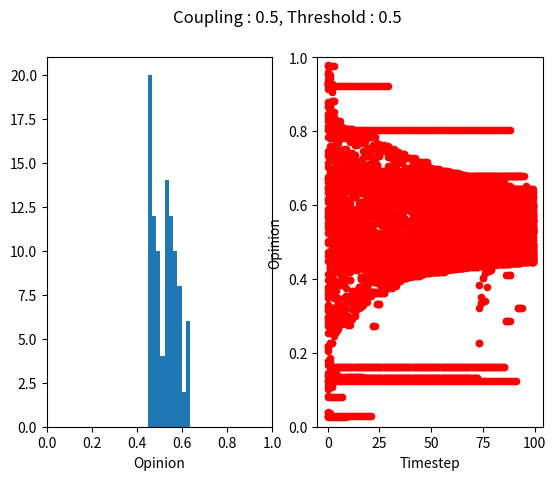

Python code for this plot:
import matplotlib.pyplot as plt
import random
import numpy as np
class Person:
    def __init__(self, opinion,position):
        self.opinion = opinion
        self.position = position


def generate_1d_grid(number_neighbours):
    '''
    Input : The number of neighbours in the grids - otherwise known as the size of the 1D grid.
    Returns : A grid of Person objects, each with a random 'opinion', of size specified by the input.
    '''
    return [generate_neighbour(i) for i in range(0,number_neighbours-1)]

def generate_neighbour(pos):
    '''
    Inputs : The position at which a Person is to be generated / created.
    Returns : A Person object with the given position and a random opinion.
    '''
    opinion = random.random()
    return Person(opinion,pos)

def apply_rule(person: Person, neighbour: Person, T, beta):
    '''
    Inputs : 
        Person : Person object
        Neighbour : Person object
        Threshold : The Threshold parameter
            Increasing this will decrease the range of opinions within a 'group of people'
        beta : The coupling parameter.
          Increasing this will increase the likeliehood of there being more 'groups of people' with a similar opinion
    This procedure applies the mathematical function between the two 'people' as specified in the assignment
    '''
    # apply mathematical function between neighbour and person as specified in the question.
    x_i = person.opinion
    x_j = neighbour.opinion
    if abs(x_i - x_j) < T: # abs takes the magnitude of what is passed in.
        person.opinion = x_i + beta * (x_j - x_i)
        neighbour.opinion = x_j + beta * (x_i - x_j)
    pass

def decide_rand_neighbour(person : Person, _grid : list):
    '''
    Inputs :
        person : Person object
        _grid : A 1d list of person objects.
    Returns : A person object that is directly next to the previously passed in person object, chosen at random.
    '''
    # if at beginning ( left side ) of grid, choose right neighbour
    if person.position == 0:
        random_neighbour_index = 2
    # if at end ( right side ) of grid, choose left neighbour
    elif person.position == len(_grid)-1:
        random_neighbour_index = len(_grid)-2
    # else randomly choose between the left and right neighbour:
    else:
        random_neighbour_index= random.choice([person.position-1,person.position+1])
    return _grid[random_neighbour_index]

def update_grid(_grid, T, beta):
    '''
    Inputs:
        _grid : A 1d list of person objects.
        Threshold : Stores the value for the Threshold value specified in the assignment.
        beta : Stores the value for the 'coupling parameter'.
    '''
    # choose random person and for them, a random neighbour (left or right)
    random_person = random.choice(_grid)
    random_neighbour = decide_rand_neighbour(random_person,_grid)
    # apply rule to them.
    apply_rule(random_person,random_neighbour,T,beta)
    return _grid


def get_scatter_values(float_list: list):
    '''
    Input :
        float_list : A 2d list of lists of floats.
    Returns : 
        x_values : 1d list of x-coordinates.
        y_values : 1d list of the corresponding y-coordinates.
    
    Each float value in a given 1d list must go at x = n on the graph , where n is the index for that list ( within the 2d list ).
    The y coordinates will be the float value itself.
    '''
    y_values = []
    x_values = []

    for x in range(0,len(float_list)-1):
        x_values.append([x] * (len(float_list[x])))
        for y in float_list[x]:
            y_values.append(y)
    return x_values,y_values

def plot_hist(ax, grid):
    '''
    Inputs :
        ax : a matplotlib.pyplot.Axes object, which denotes where the graph will go on the larger figure.
        grid : 1d list of Person objects.
    '''
    final_opinions = [grid[i].opinion for i in range(0,len(grid)-1)]
    ax.hist(final_opinions)
    ax.set_xlim([0, 1])
    ax.set_xlabel("Opinion")


def plot_scatter(ax, opinon_list):
    '''
    Inputs :
        ax : a matplotlib.pyplot.Axes object, which denotes where the graph will go on the larger figure.
        opinion_list : 2d list containing the opinion values of each person, for each timestep.
    '''
    timestep_values, opinion_values = get_scatter_values(opinon_list)
    ax.scatter(timestep_values,opinion_values, color ="red",s=20) 
    ax.set_ylim([0,1])
    ax.set_ylabel("Opinion")
    ax.set_xlabel("Timestep")

def main(T=0.2, coupling=0.2,size=20):
    # generate grid
    grid = generate_1d_grid(size)
    opinions_list = [[grid[i].opinion for i in range(0, len(grid) - 1)]]
    for timestep in range(100):
        for n in range(len(grid)-1):
            grid = update_grid(grid,T,coupling)
        opinions_list.append([grid[i].opinion for i in range(0,len(grid)-1)])
        # 2d list of floats, each nthlist contains the opinions for timestep n.
    # update grid for 100 time steps
        
    fig, axs = plt.subplots(1,2)
    plot_hist(axs[0],grid)
    plot_scatter(axs[1],opinions_list)
    fig_title = str("Coupling : " + str(coupling) + ", Threshold : " + str(T))
    fig.suptitle(fig_title)
    plt.show()


# run main function
if __name__ == "__main__":
    main(0.5,0.5,100)